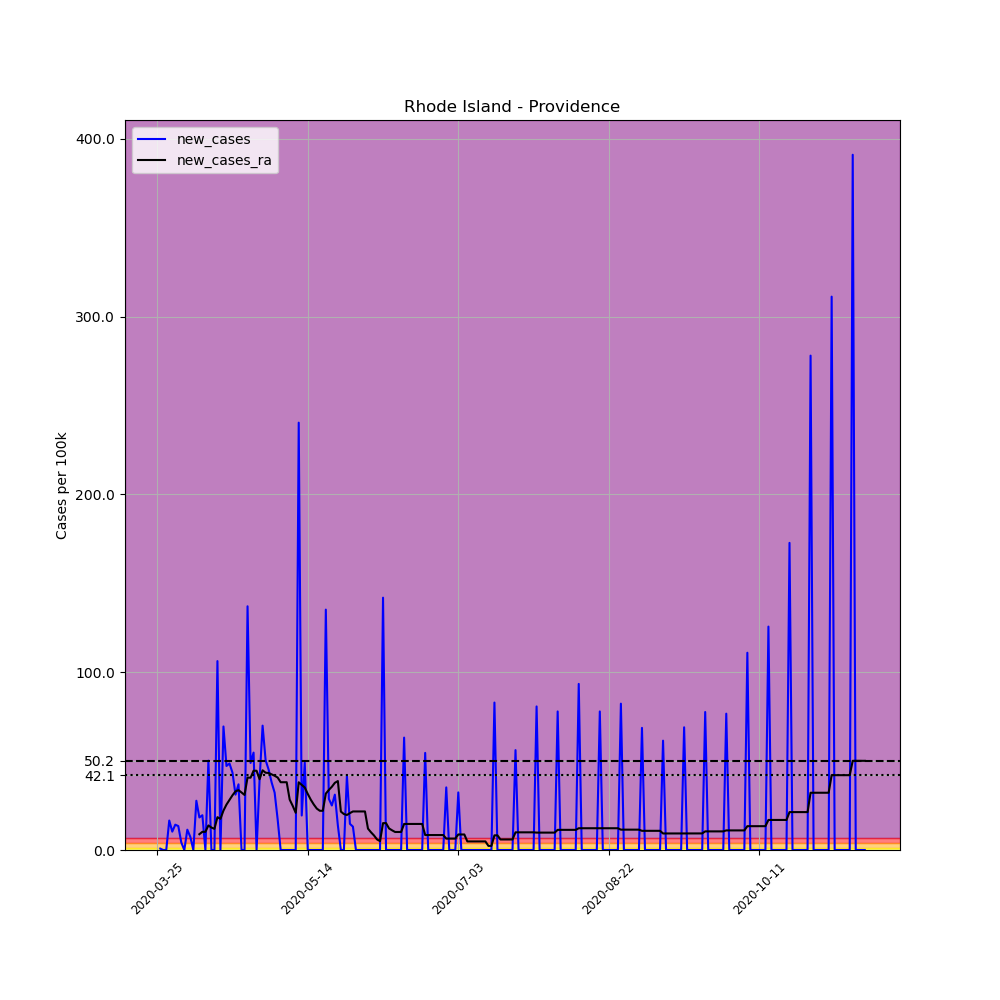

The data file committed next to this chart (first rows):
, date, county, state, fips, cases, deaths, COUNTY, STNAME, CTYNAME, POPESTIMATE2019, per_100k, new_cases, new_cases_ra
350719, 2020-03-25, Providence, Rhode Island, 44007, 37, 0, 7, Rhode Island, Providence, 638931, 5.791, , 
350720, 2020-03-26, Providence, Rhode Island, 44007, 42, 0, 7, Rhode Island, Providence, 638931, 6.573, 0.7826, 
350721, 2020-03-27, Providence, Rhode Island, 44007, 42, 0, 7, Rhode Island, Providence, 638931, 6.573, 0.0, 
350722, 2020-03-28, Providence, Rhode Island, 44007, 42, 0, 7, Rhode Island, Providence, 638931, 6.573, 0.0, 
350723, 2020-03-29, Providence, Rhode Island, 44007, 148, 0, 7, Rhode Island, Providence, 638931, 23.16, 16.59, 
350724, 2020-03-30, Providence, Rhode Island, 44007, 214, 0, 7, Rhode Island, Providence, 638931, 33.49, 10.33, 
350725, 2020-03-31, Providence, Rhode Island, 44007, 305, 0, 7, Rhode Island, Providence, 638931, 47.74, 14.24, 
350726, 2020-04-01, Providence, Rhode Island, 44007, 391, 3, 7, Rhode Island, Providence, 638931, 61.2, 13.46, 
350727, 2020-04-02, Providence, Rhode Island, 44007, 418, 3, 7, Rhode Island, Providence, 638931, 65.42, 4.226, 
350728, 2020-04-03, Providence, Rhode Island, 44007, 418, 7, 7, Rhode Island, Providence, 638931, 65.42, 0.0, 
350729, 2020-04-04, Providence, Rhode Island, 44007, 491, 7, 7, Rhode Island, Providence, 638931, 76.85, 11.43, 
350730, 2020-04-05, Providence, Rhode Island, 44007, 538, 7, 7, Rhode Island, Providence, 638931, 84.2, 7.356, 
350731, 2020-04-06, Providence, Rhode Island, 44007, 538, 7, 7, Rhode Island, Providence, 638931, 84.2, 0.0, 
350732, 2020-04-07, Providence, Rhode Island, 44007, 715, 17, 7, Rhode Island, Providence, 638931, 111.9, 27.7, 
350733, 2020-04-08, Providence, Rhode Island, 44007, 832, 20, 7, Rhode Island, Providence, 638931, 130.2, 18.31, 8.888
350734, 2020-04-09, Providence, Rhode Island, 44007, 957, 20, 7, Rhode Island, Providence, 638931, 149.8, 19.56, 10.23
350735, 2020-04-10, Providence, Rhode Island, 44007, 957, 20, 7, Rhode Island, Providence, 638931, 149.8, 0.0, 10.23
350736, 2020-04-11, Providence, Rhode Island, 44007, 1278, 20, 7, Rhode Island, Providence, 638931, 200, 50.24, 13.82
350737, 2020-04-12, Providence, Rhode Island, 44007, 1278, 20, 7, Rhode Island, Providence, 638931, 200, 0.0, 12.63
350738, 2020-04-13, Providence, Rhode Island, 44007, 1278, 20, 7, Rhode Island, Providence, 638931, 200, 0.0, 11.89
350739, 2020-04-14, Providence, Rhode Island, 44007, 1957, 20, 7, Rhode Island, Providence, 638931, 306.3, 106.3, 18.47
350740, 2020-04-15, Providence, Rhode Island, 44007, 1957, 20, 7, Rhode Island, Providence, 638931, 306.3, 0.0, 17.51
350741, 2020-04-16, Providence, Rhode Island, 44007, 2401, 20, 7, Rhode Island, Providence, 638931, 375.8, 69.49, 22.17
350742, 2020-04-17, Providence, Rhode Island, 44007, 2703, 20, 7, Rhode Island, Providence, 638931, 423.1, 47.27, 25.54
350743, 2020-04-18, Providence, Rhode Island, 44007, 3014, 20, 7, Rhode Island, Providence, 638931, 471.7, 48.68, 28.21
350744, 2020-04-19, Providence, Rhode Island, 44007, 3292, 20, 7, Rhode Island, Providence, 638931, 515.2, 43.51, 30.79
350745, 2020-04-20, Providence, Rhode Island, 44007, 3491, 20, 7, Rhode Island, Providence, 638931, 546.4, 31.15, 33.01
350746, 2020-04-21, Providence, Rhode Island, 44007, 3727, 20, 7, Rhode Island, Providence, 638931, 583.3, 36.94, 33.67
350747, 2020-04-22, Providence, Rhode Island, 44007, 3727, 20, 7, Rhode Island, Providence, 638931, 583.3, 0.0, 32.36
350748, 2020-04-23, Providence, Rhode Island, 44007, 3727, 20, 7, Rhode Island, Providence, 638931, 583.3, 0.0, 30.97
350749, 2020-04-24, Providence, Rhode Island, 44007, 4603, 20, 7, Rhode Island, Providence, 638931, 720.4, 137.1, 40.76
350750, 2020-04-25, Providence, Rhode Island, 44007, 4916, 111, 7, Rhode Island, Providence, 638931, 769.4, 48.99, 40.67
350751, 2020-04-26, Providence, Rhode Island, 44007, 5266, 107, 7, Rhode Island, Providence, 638931, 824.2, 54.78, 44.58
350752, 2020-04-27, Providence, Rhode Island, 44007, 5266, 107, 7, Rhode Island, Providence, 638931, 824.2, 0.0, 44.58
350753, 2020-04-28, Providence, Rhode Island, 44007, 5520, 107, 7, Rhode Island, Providence, 638931, 863.9, 39.75, 39.83
350754, 2020-04-29, Providence, Rhode Island, 44007, 5967, 132, 7, Rhode Island, Providence, 638931, 933.9, 69.96, 44.83
350755, 2020-04-30, Providence, Rhode Island, 44007, 6290, 132, 7, Rhode Island, Providence, 638931, 984.5, 50.55, 43.48
350756, 2020-05-01, Providence, Rhode Island, 44007, 6579, 132, 7, Rhode Island, Providence, 638931, 1030, 45.23, 43.33
350757, 2020-05-02, Providence, Rhode Island, 44007, 6822, 132, 7, Rhode Island, Providence, 638931, 1068, 38.03, 42.57
350758, 2020-05-03, Providence, Rhode Island, 44007, 7028, 265, 7, Rhode Island, Providence, 638931, 1100, 32.24, 41.77
350759, 2020-05-04, Providence, Rhode Island, 44007, 7138, 265, 7, Rhode Island, Providence, 638931, 1117, 17.22, 40.77
350760, 2020-05-05, Providence, Rhode Island, 44007, 7138, 265, 7, Rhode Island, Providence, 638931, 1117, 0.0, 38.13
350761, 2020-05-06, Providence, Rhode Island, 44007, 7138, 265, 7, Rhode Island, Providence, 638931, 1117, 0.0, 38.13
350762, 2020-05-07, Providence, Rhode Island, 44007, 7138, 265, 7, Rhode Island, Providence, 638931, 1117, 0.0, 38.13
350763, 2020-05-08, Providence, Rhode Island, 44007, 7138, 265, 7, Rhode Island, Providence, 638931, 1117, 0.0, 28.34
350764, 2020-05-09, Providence, Rhode Island, 44007, 7138, 265, 7, Rhode Island, Providence, 638931, 1117, 0.0, 24.84
350765, 2020-05-10, Providence, Rhode Island, 44007, 7138, 265, 7, Rhode Island, Providence, 638931, 1117, 0.0, 20.93
350766, 2020-05-11, Providence, Rhode Island, 44007, 8674, 342, 7, Rhode Island, Providence, 638931, 1358, 240.4, 38.1
350767, 2020-05-12, Providence, Rhode Island, 44007, 8798, 342, 7, Rhode Island, Providence, 638931, 1377, 19.41, 36.65
350768, 2020-05-13, Providence, Rhode Island, 44007, 9112, 342, 7, Rhode Island, Providence, 638931, 1426, 49.14, 35.16
350769, 2020-05-14, Providence, Rhode Island, 44007, 9112, 342, 7, Rhode Island, Providence, 638931, 1426, 0.0, 31.55
350770, 2020-05-15, Providence, Rhode Island, 44007, 9112, 342, 7, Rhode Island, Providence, 638931, 1426, 0.0, 28.32
350771, 2020-05-16, Providence, Rhode Island, 44007, 9112, 342, 7, Rhode Island, Providence, 638931, 1426, 0.0, 25.6
350772, 2020-05-17, Providence, Rhode Island, 44007, 9112, 342, 7, Rhode Island, Providence, 638931, 1426, 0.0, 23.3
350773, 2020-05-18, Providence, Rhode Island, 44007, 9112, 342, 7, Rhode Island, Providence, 638931, 1426, 0.0, 22.07
350774, 2020-05-19, Providence, Rhode Island, 44007, 9112, 342, 7, Rhode Island, Providence, 638931, 1426, 0.0, 22.07
350775, 2020-05-20, Providence, Rhode Island, 44007, 9976, 342, 7, Rhode Island, Providence, 638931, 1561, 135.2, 31.73
350776, 2020-05-21, Providence, Rhode Island, 44007, 10160, 342, 7, Rhode Island, Providence, 638931, 1590, 28.8, 33.78
350777, 2020-05-22, Providence, Rhode Island, 44007, 10320, 342, 7, Rhode Island, Providence, 638931, 1615, 25.04, 35.57
350778, 2020-05-23, Providence, Rhode Island, 44007, 10519, 342, 7, Rhode Island, Providence, 638931, 1646, 31.15, 37.8
... 176 more rows
